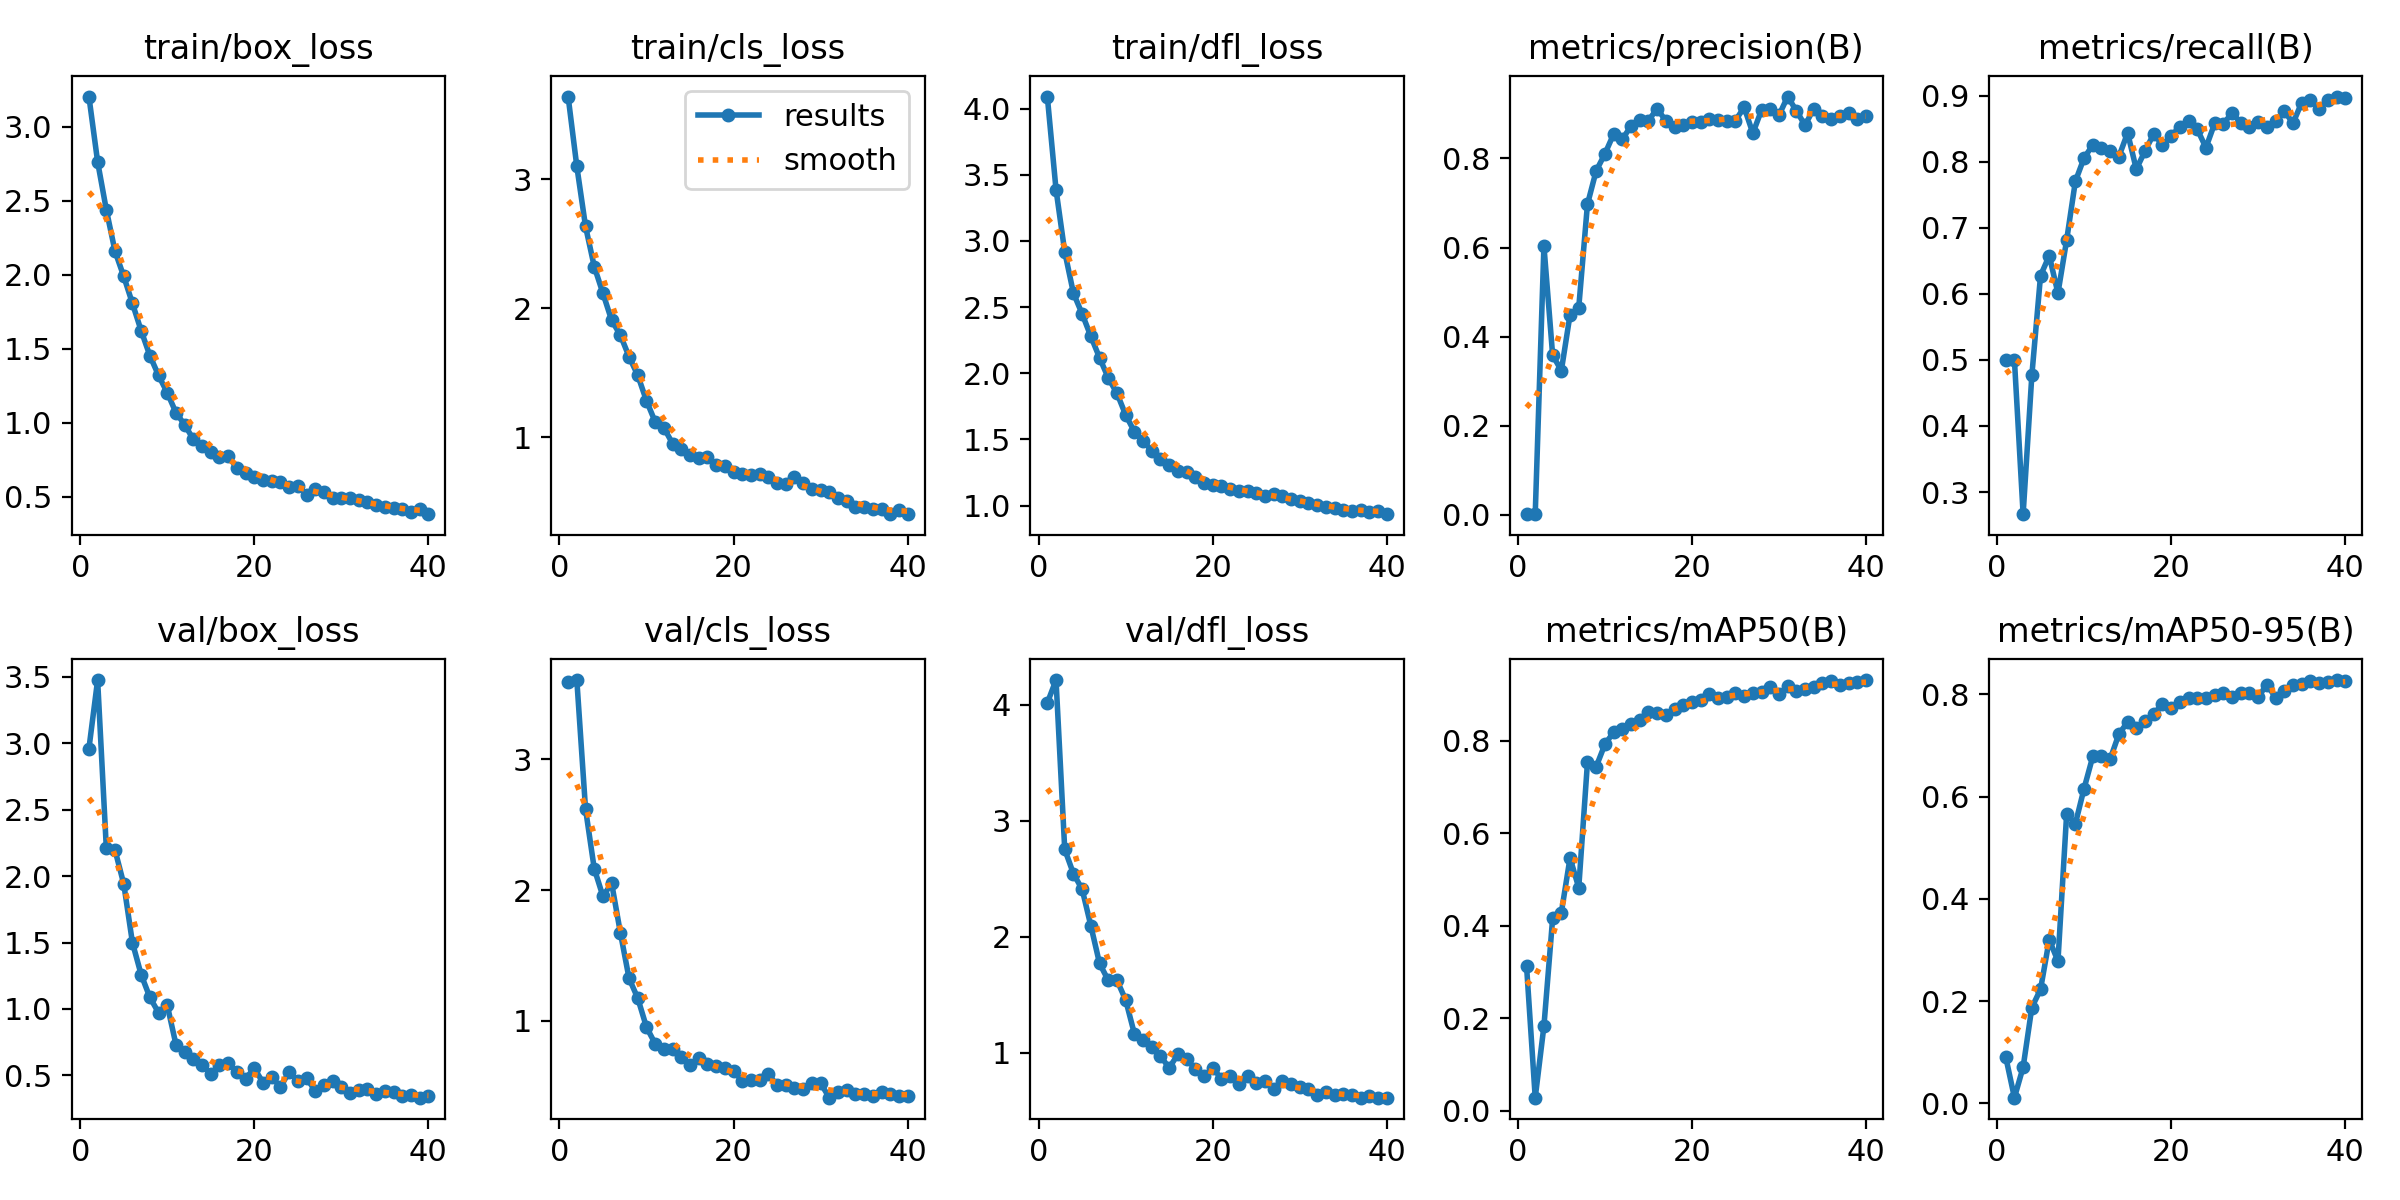

The data file committed next to this chart (first rows):
epoch, train/box_loss, train/cls_loss, train/dfl_loss, metrics/precision(B), metrics/recall(B), metrics/mAP50(B), metrics/mAP50-95(B), val/box_loss, val/cls_loss, val/dfl_loss, lr/pg0, lr/pg1, lr/pg2
1, 3.205, 3.642, 4.092, 0.00169, 0.5, 0.314, 0.09102, 2.96, 3.596, 4.017, 0.0005448, 0.0005448, 0.0005448
2, 2.764, 3.1, 3.389, 0.00171, 0.5, 0.02877, 0.01123, 3.477, 3.608, 4.214, 0.001073, 0.001073, 0.001073
3, 2.439, 2.635, 2.918, 0.6034, 0.2664, 0.1834, 0.07091, 2.21, 2.621, 2.753, 0.001574, 0.001574, 0.001574
4, 2.158, 2.324, 2.606, 0.3584, 0.4766, 0.4158, 0.1876, 2.196, 2.165, 2.544, 0.001543, 0.001543, 0.001543
5, 1.989, 2.116, 2.449, 0.3239, 0.6278, 0.4286, 0.2232, 1.942, 1.952, 2.409, 0.001502, 0.001502, 0.001502
6, 1.806, 1.906, 2.279, 0.4492, 0.6581, 0.5465, 0.3202, 1.499, 2.053, 2.095, 0.001461, 0.001461, 0.001461
7, 1.622, 1.792, 2.117, 0.4654, 0.6012, 0.4822, 0.2783, 1.259, 1.675, 1.769, 0.001419, 0.001419, 0.001419
8, 1.453, 1.624, 1.965, 0.6971, 0.6817, 0.7526, 0.5665, 1.087, 1.325, 1.624, 0.001378, 0.001378, 0.001378
9, 1.319, 1.48, 1.849, 0.772, 0.7706, 0.7434, 0.5469, 0.9722, 1.173, 1.623, 0.001337, 0.001337, 0.001337
10, 1.202, 1.282, 1.685, 0.81, 0.806, 0.7916, 0.6159, 1.029, 0.9511, 1.454, 0.001296, 0.001296, 0.001296
11, 1.067, 1.119, 1.559, 0.8542, 0.8257, 0.8178, 0.6787, 0.7319, 0.8238, 1.163, 0.001254, 0.001254, 0.001254
12, 0.9859, 1.072, 1.489, 0.8434, 0.8215, 0.8255, 0.6803, 0.6751, 0.7852, 1.113, 0.001213, 0.001213, 0.001213
13, 0.8865, 0.9501, 1.413, 0.8721, 0.8165, 0.8351, 0.6737, 0.6259, 0.7844, 1.052, 0.001172, 0.001172, 0.001172
14, 0.8388, 0.9078, 1.353, 0.8851, 0.8081, 0.8451, 0.7224, 0.5747, 0.7205, 0.9687, 0.001131, 0.001131, 0.001131
15, 0.8008, 0.8589, 1.31, 0.8847, 0.844, 0.8607, 0.7459, 0.5123, 0.6618, 0.8686, 0.001089, 0.001089, 0.001089
16, 0.7648, 0.836, 1.262, 0.9117, 0.7891, 0.8596, 0.7341, 0.579, 0.7173, 0.984, 0.001048, 0.001048, 0.001048
17, 0.7711, 0.8432, 1.256, 0.8845, 0.8165, 0.8544, 0.7479, 0.594, 0.6678, 0.9435, 0.001007, 0.001007, 0.001007
18, 0.6945, 0.7855, 1.216, 0.8709, 0.8424, 0.8687, 0.7621, 0.5234, 0.6551, 0.8594, 0.0009656, 0.0009656, 0.0009656
19, 0.6592, 0.7784, 1.168, 0.8759, 0.8257, 0.8762, 0.7805, 0.4766, 0.6396, 0.7935, 0.0009243, 0.0009243, 0.0009243
20, 0.6344, 0.728, 1.156, 0.8821, 0.8393, 0.8825, 0.7739, 0.5536, 0.6188, 0.8658, 0.0008831, 0.0008831, 0.0008831
21, 0.6145, 0.7149, 1.145, 0.8822, 0.8537, 0.8884, 0.7843, 0.4462, 0.5378, 0.7749, 0.0008418, 0.0008418, 0.0008418
22, 0.6046, 0.7029, 1.125, 0.8883, 0.8624, 0.8998, 0.7925, 0.4845, 0.5427, 0.799, 0.0008006, 0.0008006, 0.0008006
23, 0.5996, 0.7145, 1.113, 0.8864, 0.8496, 0.8909, 0.7924, 0.4145, 0.5443, 0.7288, 0.0007593, 0.0007593, 0.0007593
24, 0.5638, 0.6932, 1.109, 0.8828, 0.8217, 0.8935, 0.7929, 0.524, 0.5903, 0.7973, 0.0007181, 0.0007181, 0.0007181
25, 0.5733, 0.6441, 1.098, 0.885, 0.8583, 0.9022, 0.7995, 0.4571, 0.5092, 0.7336, 0.0006768, 0.0006768, 0.0006768
26, 0.5111, 0.6332, 1.071, 0.9146, 0.8578, 0.8971, 0.8028, 0.4817, 0.5094, 0.7575, 0.0006355, 0.0006355, 0.0006355
27, 0.5532, 0.6908, 1.088, 0.8565, 0.8741, 0.902, 0.7959, 0.3818, 0.4889, 0.6848, 0.0005943, 0.0005943, 0.0005943
28, 0.5281, 0.6447, 1.072, 0.9086, 0.8597, 0.9055, 0.8022, 0.4242, 0.4768, 0.7511, 0.000553, 0.000553, 0.000553
29, 0.4895, 0.5998, 1.048, 0.9115, 0.8537, 0.9157, 0.803, 0.4559, 0.5215, 0.7273, 0.0005118, 0.0005118, 0.0005118
30, 0.4915, 0.5891, 1.038, 0.8968, 0.8611, 0.9003, 0.7949, 0.4164, 0.5227, 0.6987, 0.0004705, 0.0004705, 0.0004705
31, 0.4912, 0.5774, 1.019, 0.9388, 0.8527, 0.917, 0.8194, 0.3662, 0.4111, 0.6846, 0.0004292, 0.0004292, 0.0004292
32, 0.4795, 0.5249, 1.007, 0.9067, 0.8624, 0.9073, 0.7938, 0.3926, 0.4524, 0.637, 0.000388, 0.000388, 0.000388
33, 0.461, 0.5057, 0.99, 0.8746, 0.877, 0.9107, 0.8068, 0.3976, 0.4685, 0.6579, 0.0003467, 0.0003467, 0.0003467
34, 0.4411, 0.4585, 0.9849, 0.9118, 0.8588, 0.9146, 0.8187, 0.3614, 0.439, 0.6323, 0.0003055, 0.0003055, 0.0003055
35, 0.4308, 0.4579, 0.964, 0.895, 0.8899, 0.9235, 0.821, 0.3845, 0.4424, 0.6414, 0.0002642, 0.0002642, 0.0002642
36, 0.4214, 0.4394, 0.9601, 0.889, 0.8945, 0.9279, 0.8256, 0.3719, 0.4247, 0.634, 0.000223, 0.000223, 0.000223
37, 0.4126, 0.4426, 0.9636, 0.8956, 0.8807, 0.9206, 0.8218, 0.3437, 0.4567, 0.6109, 0.0001817, 0.0001817, 0.0001817
38, 0.3954, 0.4024, 0.9537, 0.9015, 0.8945, 0.9248, 0.8251, 0.3538, 0.4425, 0.6212, 0.0001404, 0.0001404, 0.0001404
39, 0.4131, 0.4322, 0.9606, 0.8891, 0.8991, 0.927, 0.8282, 0.3323, 0.4205, 0.612, 9.9187e-05, 9.9187e-05, 9.9187e-05
40, 0.3808, 0.4055, 0.9349, 0.8947, 0.8971, 0.9306, 0.8264, 0.3434, 0.4272, 0.6108, 5.7928e-05, 5.7928e-05, 5.7928e-05
